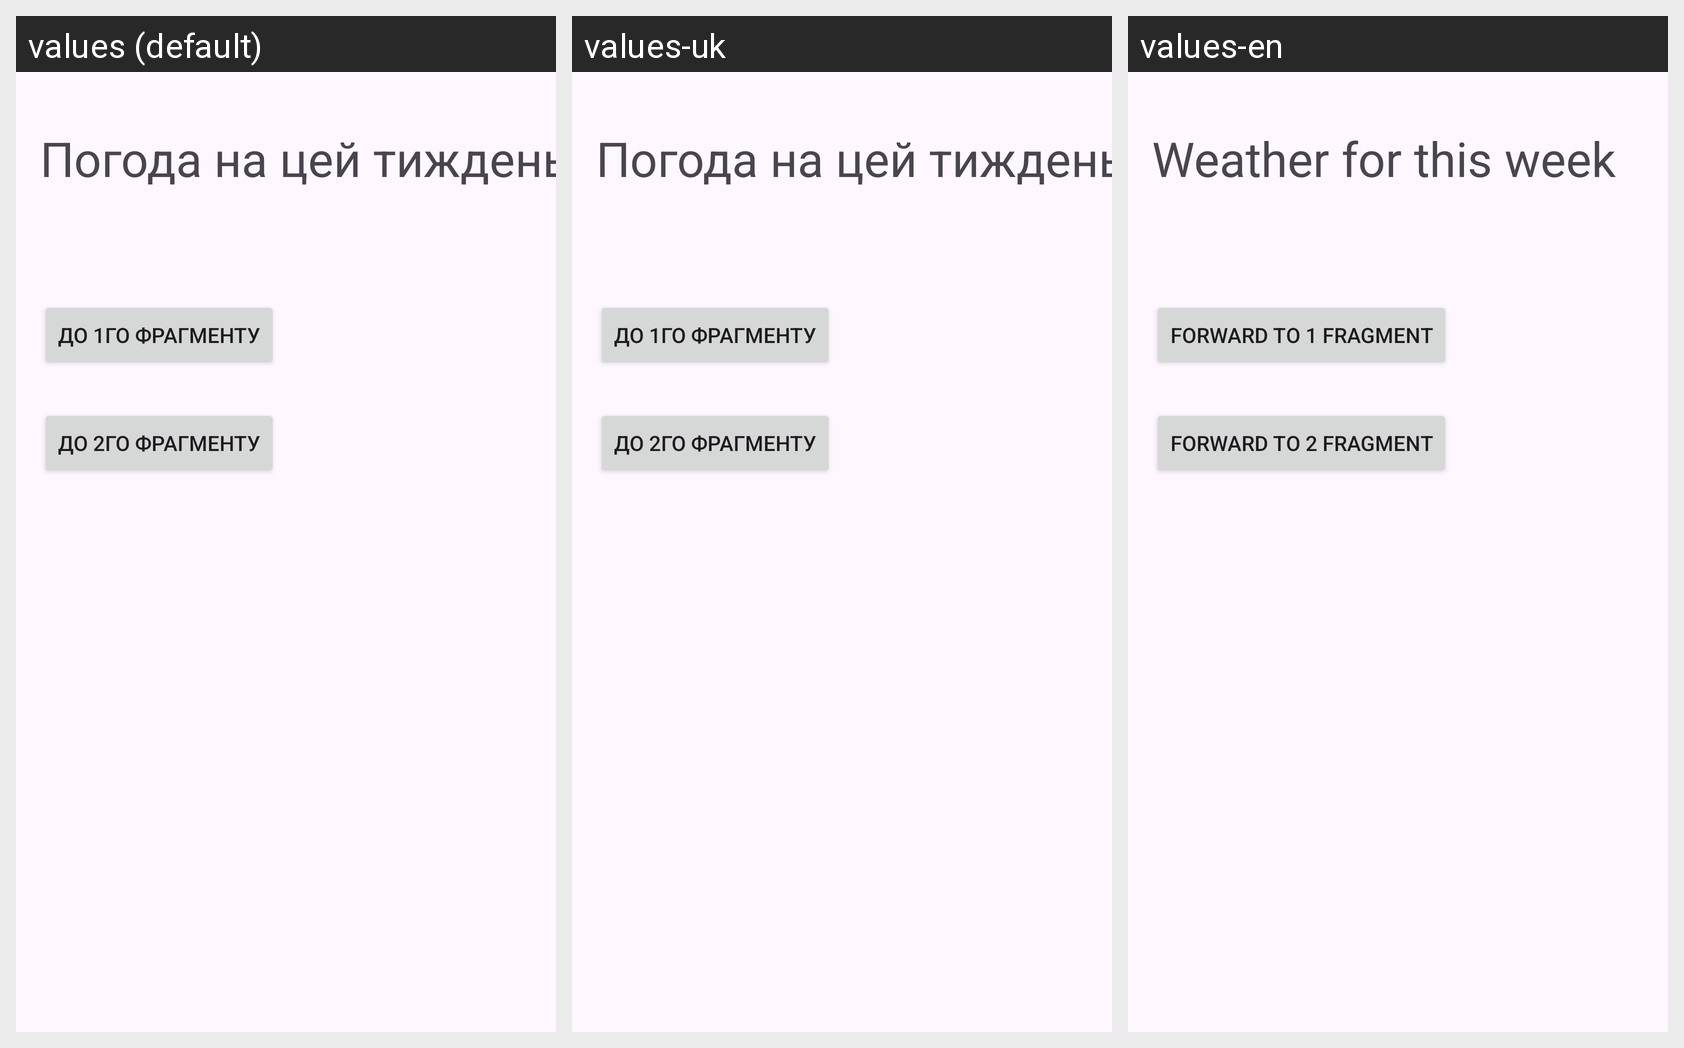

This grid shows one Android layout under several languages. Give, for every string resource on the screen, its name, the default text and each shown locale's text.
Android screen res/layout/fragment_third.xml rendered under 3 locales, left to right: values (default), values-uk, values-en. Device: Nexus 5 (rendered at 1080×1920; each locale shown at half size, 540×960, under a caption strip naming it); theme Theme.Lab352.
Strings drawn on this screen, with the default value and each locale's value (text and hints the layout hard-codes appear in the picture but are not listed):

goTo1Fragment
  values: до 1го фрагменту
  values-uk: до 1го фрагменту
  values-en: forward to 1 fragment

goTo2Fragment
  values: до 2го фрагменту
  values-uk: до 2го фрагменту
  values-en: forward to 2 fragment

weatherWeekly
  values: Погода на цей тиждень
  values-uk: Погода на цей тиждень
  values-en: Weather for this week
